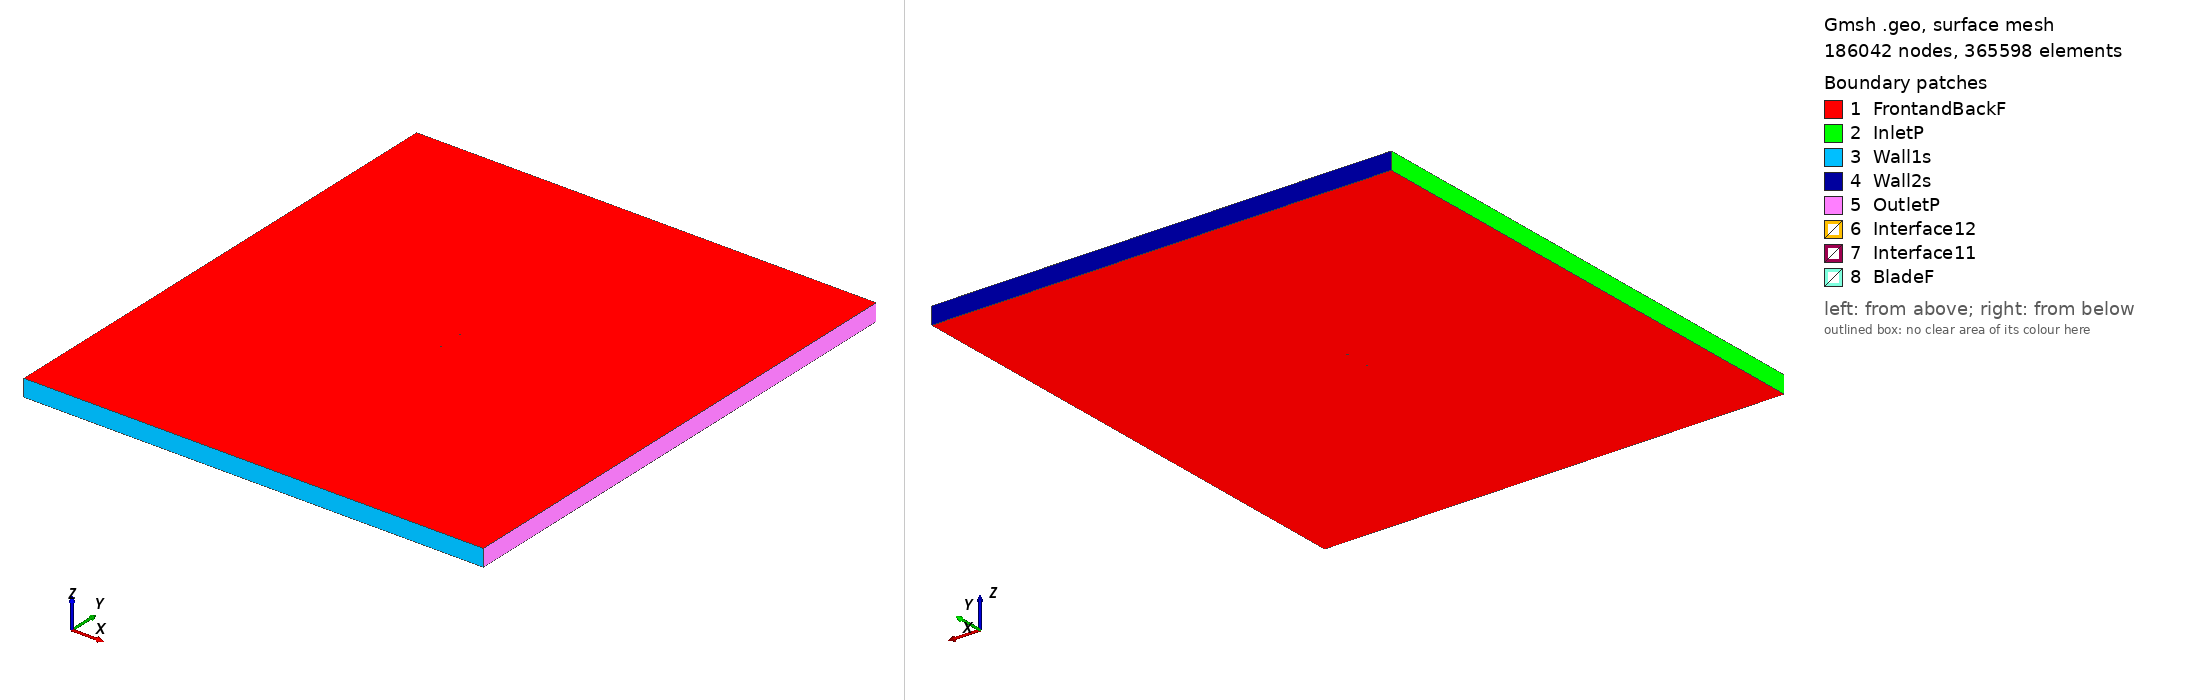

Gmsh geometry script, surface-meshed: 186042 nodes, 365598 surface elements. Boundary patches (legend numbers): 1 FrontandBackF, 2 InletP, 3 Wall1s, 4 Wall2s, 5 OutletP, 6 Interface12, 7 Interface11, 8 BladeF. Left view from above one corner, right view from below the opposite corner. Legend entries are the model's physical surfaces. The drawing asked Gmsh for element sizes between 1% and 20% of the model's largest extent; the script's own settings can give other sizes.

=== fx74080_tsr2_3.3723_aoa_-6.3051.geo (drawn) ===
SetFactory("OpenCASCADE");

Point(1) = {0.074799, 0.748502, 0, 1.0};
Point(2) = {0.073476, 0.748071, 0, 1.0};
Point(3) = {0.070804, 0.747188, 0, 1.0};
Point(4) = {0.067858, 0.746218, 0, 1.0};
Point(5) = {0.064647, 0.745166, 0, 1.0};
Point(6) = {0.061187, 0.744030, 0, 1.0};
Point(7) = {0.057495, 0.742807, 0, 1.0};
Point(8) = {0.053586, 0.741495, 0, 1.0};
Point(9) = {0.049478, 0.740108, 0, 1.0};
Point(10) = {0.045182, 0.738673, 0, 1.0};
Point(11) = {0.040714, 0.737244, 0, 1.0};
Point(12) = {0.036088, 0.735886, 0, 1.0};
Point(13) = {0.031318, 0.734636, 0, 1.0};
Point(14) = {0.026426, 0.733499, 0, 1.0};
Point(15) = {0.021435, 0.732454, 0, 1.0};
Point(16) = {0.016365, 0.731495, 0, 1.0};
Point(17) = {0.011243, 0.730625, 0, 1.0};
Point(18) = {0.006086, 0.729859, 0, 1.0};
Point(19) = {0.000916, 0.729213, 0, 1.0};
Point(20) = {-0.004245, 0.728689, 0, 1.0};
Point(21) = {-0.009375, 0.728281, 0, 1.0};
Point(22) = {-0.014448, 0.727978, 0, 1.0};
Point(23) = {-0.019443, 0.727769, 0, 1.0};
Point(24) = {-0.024338, 0.727655, 0, 1.0};
Point(25) = {-0.029112, 0.727626, 0, 1.0};
Point(26) = {-0.033743, 0.727680, 0, 1.0};
Point(27) = {-0.038212, 0.727813, 0, 1.0};
Point(28) = {-0.042497, 0.728019, 0, 1.0};
Point(29) = {-0.046580, 0.728292, 0, 1.0};
Point(30) = {-0.050445, 0.728630, 0, 1.0};
Point(31) = {-0.054074, 0.729024, 0, 1.0};
Point(32) = {-0.057450, 0.729465, 0, 1.0};
Point(33) = {-0.060557, 0.729946, 0, 1.0};
Point(34) = {-0.063383, 0.730459, 0, 1.0};
Point(35) = {-0.065915, 0.730995, 0, 1.0};
Point(36) = {-0.068139, 0.731541, 0, 1.0};
Point(37) = {-0.070048, 0.732085, 0, 1.0};
Point(38) = {-0.071627, 0.732609, 0, 1.0};
Point(39) = {-0.072870, 0.733089, 0, 1.0};
Point(40) = {-0.073774, 0.733531, 0, 1.0};
Point(41) = {-0.074334, 0.733942, 0, 1.0};
Point(42) = {-0.074546, 0.734316, 0, 1.0};
Point(43) = {-0.074413, 0.734658, 0, 1.0};
Point(44) = {-0.073931, 0.734959, 0, 1.0};
Point(45) = {-0.073107, 0.735231, 0, 1.0};
Point(46) = {-0.071945, 0.735487, 0, 1.0};
Point(47) = {-0.070449, 0.735719, 0, 1.0};
Point(48) = {-0.068626, 0.735946, 0, 1.0};
Point(49) = {-0.066488, 0.736176, 0, 1.0};
Point(50) = {-0.064041, 0.736413, 0, 1.0};
Point(51) = {-0.061299, 0.736660, 0, 1.0};
Point(52) = {-0.058274, 0.736923, 0, 1.0};
Point(53) = {-0.054978, 0.737203, 0, 1.0};
Point(54) = {-0.051425, 0.737501, 0, 1.0};
Point(55) = {-0.047633, 0.737817, 0, 1.0};
Point(56) = {-0.043617, 0.738155, 0, 1.0};
Point(57) = {-0.039394, 0.738514, 0, 1.0};
Point(58) = {-0.034982, 0.738894, 0, 1.0};
Point(59) = {-0.030401, 0.739296, 0, 1.0};
Point(60) = {-0.025671, 0.739718, 0, 1.0};
Point(61) = {-0.020812, 0.740160, 0, 1.0};
Point(62) = {-0.015845, 0.740621, 0, 1.0};
Point(63) = {-0.010791, 0.741101, 0, 1.0};
Point(64) = {-0.005671, 0.741596, 0, 1.0};
Point(65) = {-0.000508, 0.742107, 0, 1.0};
Point(66) = {0.004675, 0.742628, 0, 1.0};
Point(67) = {0.009858, 0.743153, 0, 1.0};
Point(68) = {0.015019, 0.743675, 0, 1.0};
Point(69) = {0.020137, 0.744194, 0, 1.0};
Point(70) = {0.025187, 0.744714, 0, 1.0};
Point(71) = {0.030147, 0.745238, 0, 1.0};
Point(72) = {0.034996, 0.745767, 0, 1.0};
Point(73) = {0.039716, 0.746281, 0, 1.0};
Point(74) = {0.044290, 0.746747, 0, 1.0};
Point(75) = {0.048700, 0.747150, 0, 1.0};
Point(76) = {0.052923, 0.747503, 0, 1.0};
Point(77) = {0.056939, 0.747842, 0, 1.0};
Point(78) = {0.060726, 0.748201, 0, 1.0};
Point(79) = {0.064269, 0.748585, 0, 1.0};
Point(80) = {0.067553, 0.748984, 0, 1.0};
Point(81) = {0.070561, 0.749387, 0, 1.0};
Point(82) = {0.073287, 0.749786, 0, 1.0};
Point(83) = {0.074634, 0.750000, 0, 1.0};
Point(84) = {-0.074799, -0.748502, 0, 1.0};
Point(85) = {-0.073476, -0.748071, 0, 1.0};
Point(86) = {-0.070804, -0.747188, 0, 1.0};
Point(87) = {-0.067858, -0.746218, 0, 1.0};
Point(88) = {-0.064647, -0.745166, 0, 1.0};
Point(89) = {-0.061187, -0.744030, 0, 1.0};
Point(90) = {-0.057495, -0.742807, 0, 1.0};
Point(91) = {-0.053586, -0.741495, 0, 1.0};
Point(92) = {-0.049478, -0.740108, 0, 1.0};
Point(93) = {-0.045182, -0.738673, 0, 1.0};
Point(94) = {-0.040714, -0.737244, 0, 1.0};
Point(95) = {-0.036088, -0.735886, 0, 1.0};
Point(96) = {-0.031318, -0.734636, 0, 1.0};
Point(97) = {-0.026426, -0.733499, 0, 1.0};
Point(98) = {-0.021435, -0.732454, 0, 1.0};
Point(99) = {-0.016365, -0.731495, 0, 1.0};
Point(100) = {-0.011243, -0.730625, 0, 1.0};
Point(101) = {-0.006086, -0.729859, 0, 1.0};
Point(102) = {-0.000916, -0.729213, 0, 1.0};
Point(103) = {0.004245, -0.728689, 0, 1.0};
Point(104) = {0.009375, -0.728281, 0, 1.0};
Point(105) = {0.014448, -0.727978, 0, 1.0};
Point(106) = {0.019443, -0.727769, 0, 1.0};
Point(107) = {0.024338, -0.727655, 0, 1.0};
Point(108) = {0.029112, -0.727626, 0, 1.0};
Point(109) = {0.033743, -0.727680, 0, 1.0};
Point(110) = {0.038212, -0.727813, 0, 1.0};
Point(111) = {0.042497, -0.728019, 0, 1.0};
Point(112) = {0.046580, -0.728292, 0, 1.0};
Point(113) = {0.050445, -0.728630, 0, 1.0};
Point(114) = {0.054074, -0.729024, 0, 1.0};
Point(115) = {0.057450, -0.729465, 0, 1.0};
Point(116) = {0.060557, -0.729946, 0, 1.0};
Point(117) = {0.063383, -0.730459, 0, 1.0};
Point(118) = {0.065915, -0.730995, 0, 1.0};
Point(119) = {0.068139, -0.731541, 0, 1.0};
Point(120) = {0.070048, -0.732085, 0, 1.0};
Point(121) = {0.071627, -0.732609, 0, 1.0};
Point(122) = {0.072870, -0.733089, 0, 1.0};
Point(123) = {0.073774, -0.733531, 0, 1.0};
Point(124) = {0.074334, -0.733942, 0, 1.0};
Point(125) = {0.074546, -0.734316, 0, 1.0};
Point(126) = {0.074413, -0.734658, 0, 1.0};
Point(127) = {0.073931, -0.734959, 0, 1.0};
Point(128) = {0.073107, -0.735231, 0, 1.0};
Point(129) = {0.071945, -0.735487, 0, 1.0};
Point(130) = {0.070449, -0.735719, 0, 1.0};
Point(131) = {0.068626, -0.735946, 0, 1.0};
Point(132) = {0.066488, -0.736176, 0, 1.0};
Point(133) = {0.064041, -0.736413, 0, 1.0};
Point(134) = {0.061299, -0.736660, 0, 1.0};
Point(135) = {0.058274, -0.736923, 0, 1.0};
Point(136) = {0.054978, -0.737203, 0, 1.0};
Point(137) = {0.051425, -0.737501, 0, 1.0};
Point(138) = {0.047633, -0.737817, 0, 1.0};
Point(139) = {0.043617, -0.738155, 0, 1.0};
Point(140) = {0.039394, -0.738514, 0, 1.0};
Point(141) = {0.034982, -0.738894, 0, 1.0};
Point(142) = {0.030401, -0.739296, 0, 1.0};
Point(143) = {0.025671, -0.739718, 0, 1.0};
Point(144) = {0.020812, -0.740160, 0, 1.0};
Point(145) = {0.015845, -0.740621, 0, 1.0};
Point(146) = {0.010791, -0.741101, 0, 1.0};
Point(147) = {0.005671, -0.741596, 0, 1.0};
Point(148) = {0.000508, -0.742107, 0, 1.0};
Point(149) = {-0.004675, -0.742628, 0, 1.0};
Point(150) = {-0.009858, -0.743153, 0, 1.0};
Point(151) = {-0.015019, -0.743675, 0, 1.0};
Point(152) = {-0.020137, -0.744194, 0, 1.0};
Point(153) = {-0.025187, -0.744714, 0, 1.0};
Point(154) = {-0.030147, -0.745238, 0, 1.0};
Point(155) = {-0.034996, -0.745767, 0, 1.0};
Point(156) = {-0.039716, -0.746281, 0, 1.0};
Point(157) = {-0.044290, -0.746747, 0, 1.0};
Point(158) = {-0.048700, -0.747150, 0, 1.0};
Point(159) = {-0.052923, -0.747503, 0, 1.0};
Point(160) = {-0.056939, -0.747842, 0, 1.0};
Point(161) = {-0.060726, -0.748201, 0, 1.0};
Point(162) = {-0.064269, -0.748585, 0, 1.0};
Point(163) = {-0.067553, -0.748984, 0, 1.0};
Point(164) = {-0.070561, -0.749387, 0, 1.0};
Point(165) = {-0.073287, -0.749786, 0, 1.0};
Point(166) = {-0.074634, -0.750000, 0, 1.0};

// Lines: first blade (splines 1-4)
Spline(1) = {1:25};
Spline(2) = {25:58};
Spline(3) = {58:83};
Spline(4) = {83,1};

// Lines: second blade (splines 5-8)
Spline(5) = {84:108};
Spline(6) = {108:141};
Spline(7) = {141:166};
Spline(8) = {166,84};

// Outer domain (points 20001-4 and lines)
Point(167) = {-13.50000000, -15.00000000, 0, 1.0};
Point(168) = {-13.50000000, 15.00000000, 0, 1.0};
Point(169) = {13.50000000, 15.00000000, 0, 1.0};
Point(170) = {13.50000000, -15.00000000, 0, 1.0};
Line(11) = {167, 168};
Line(12) = {168, 169};
Line(13) = {169, 170};
Line(14) = {167, 170};

// Interface (between moving and stationary domain) (circles)
Circle(9) = {0, 0, 0, 0.80000000, 0, 2*Pi};
Circle(10) = {0, 0, 0, 0.80000000, 0, 2*Pi};

// Loops collect Lines/Splines/etc (blade1, blade2, domain, first circle)
Line Loop(1) = {1:4};
Line Loop(2) = {5:8};
Line Loop(3) = {11,12,13,-14};
Line Loop(4) = {9};

// BooleanDifference cuts out the circle/interface from the domain
Plane Surface(1) = {3};
Plane Surface(2) = {4};
BooleanDifference{ Surface{1}; Delete;}{ Surface{2}; Delete;}

// This one cuts out the blades from the inner circle/interface
Line Loop(6) = {10};
Plane Surface(5) = {6};
Plane Surface(6) = {1};
Plane Surface(7) = {2};
BooleanDifference{ Surface{5}; Delete;}{ Surface{6,7}; Delete;}

// extrude to 3rd dimension
Extrude {0, 0, 1} {Surface{1}; Surface{5}; Layers{1}; Recombine;}

// Physical Surfaces are the named boundaries (patches)
Physical Surface("Interface11") = {12};
Physical Surface("Interface12") = {10};

// sides of domain
Physical Surface("InletP") = {6};
Physical Surface("OutletP") = {9};

// top and bottom of domain
Physical Surface("Wall1s") = {7};
Physical Surface("Wall2s") = {8};

// Check FrontandBackF by ensuring there is nothing in the 3rd dimension
Physical Surface("FrontandBackF") = {1,11,5,21};
Physical Surface("BladeF") = {13:20};
Physical Volume("Turbine") = {2};
Physical Volume("Farfield") = {1};

// settings for airfoil boundary layer
Field[1] = BoundaryLayer;
Field[1].EdgesList = {1:8};
Field[1].hwall_n = 1e-3;
Field[1].thickness = 1.5e-2;
Field[1].ratio = 1.05;
Field[1].Quads = 1;
BoundaryLayer Field = 1;

// control points for mesh (blade and interface)
// floor((arc length / 1.5mm)/ 6) -> Transfinite Line
Transfinite Line {1,2,3,5,6,7} = 33 Using Progression 1;
Transfinite Line {4,8} = 2 Using Progression 1;
Transfinite Line {9, 15} = 800 Using Progression 1;

// For more information on gmsh syntax, visit http://gmsh.info/doc/texinfo/gmsh.html
